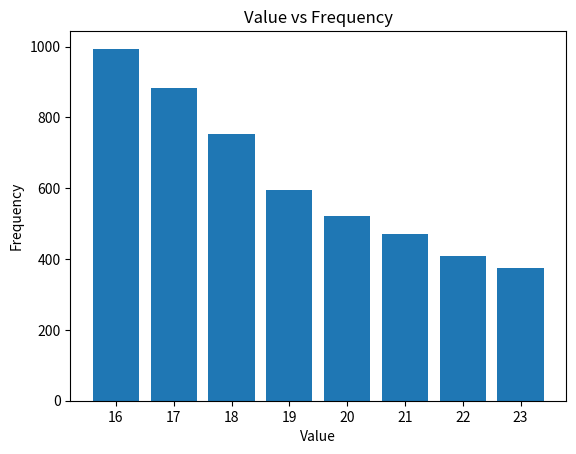

This figure's Python source:
import matplotlib.pyplot as plt

# Data: (value, frequency) pairs
data = [(16, 994), (17, 882), (18, 752), (19, 596),
        (20, 521), (21, 471), (22, 410), (23, 374)]

# Separate the data into two lists for plotting
values = [pair[0] for pair in data]
frequencies = [pair[1] for pair in data]

# Create the plot
plt.bar(values, frequencies)

# Label the axes and title the plot
plt.xlabel('Value')
plt.ylabel('Frequency')
plt.title('Value vs Frequency')

# Show the plot
plt.show()
